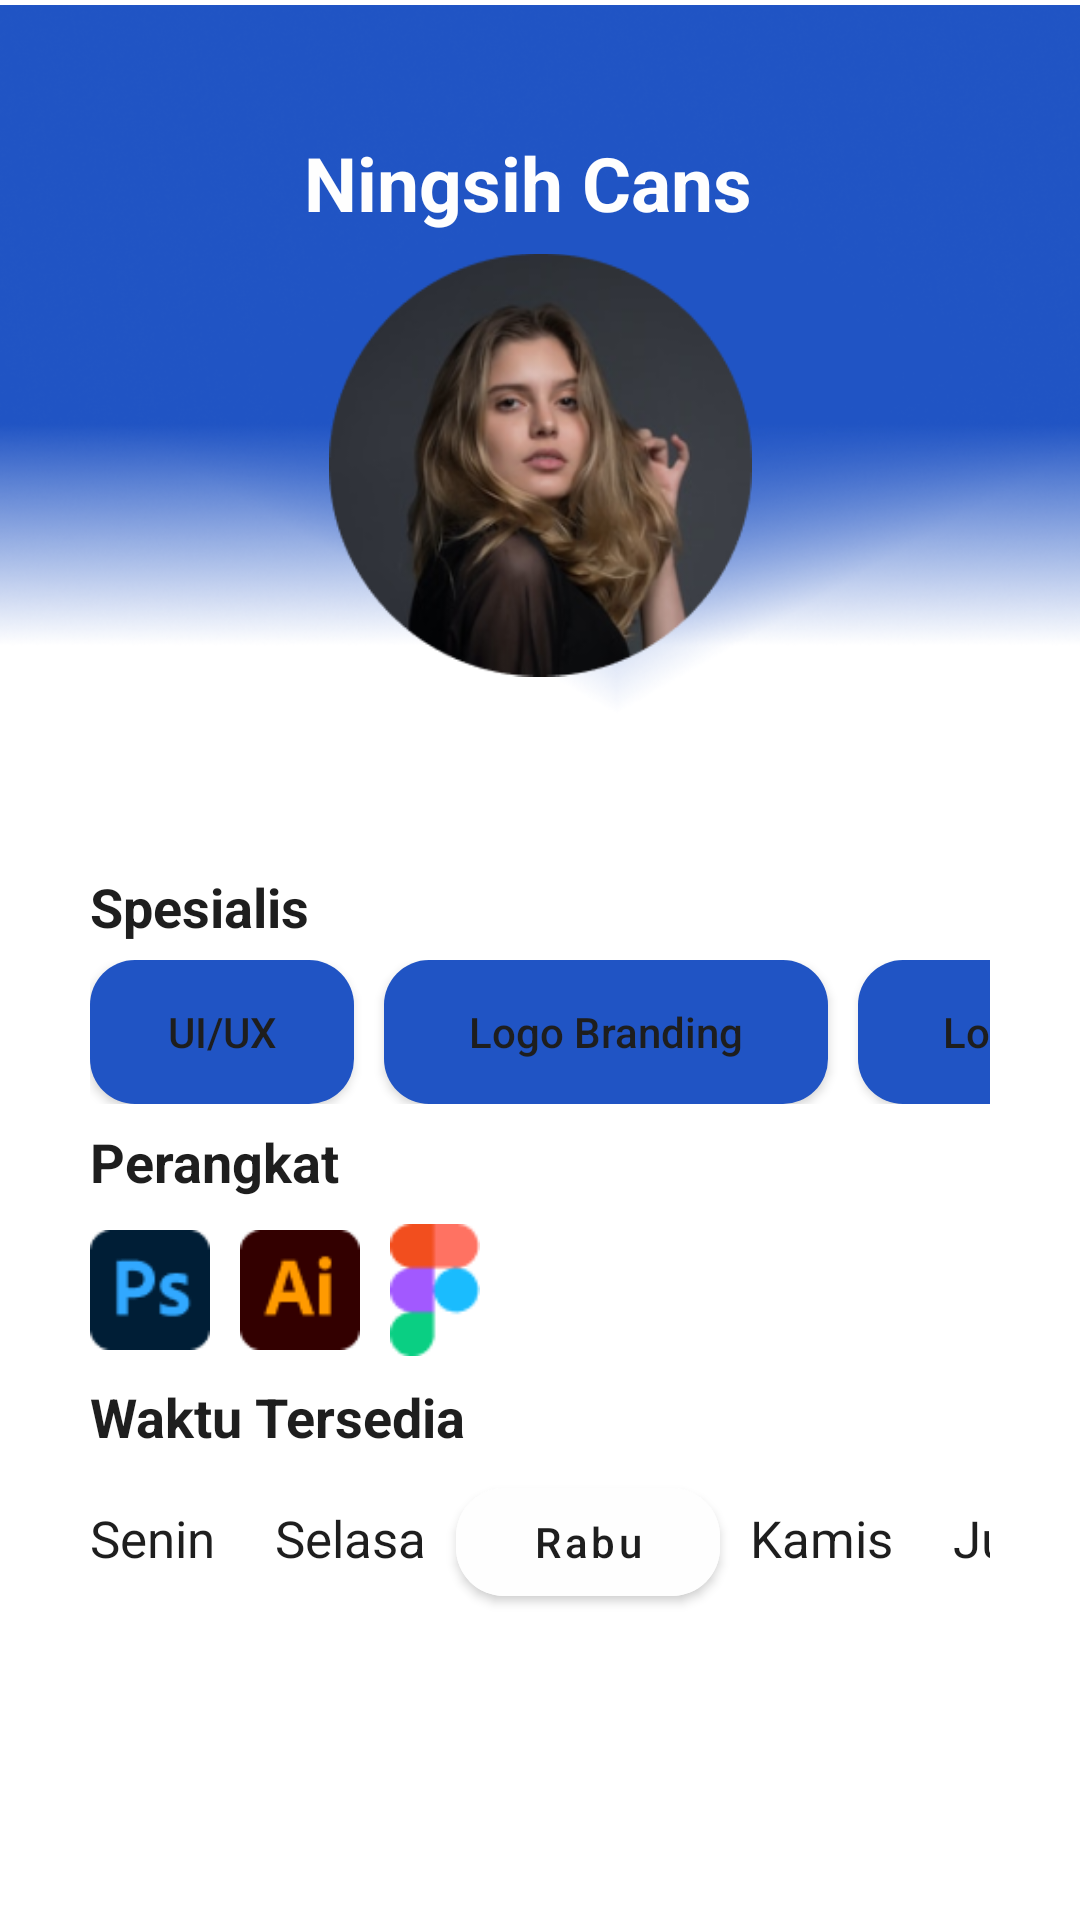

This screen was rendered from an Android layout file. Write that file and the resources it references.
<!-- AndroidManifest.xml: application theme Theme.DevelovMain -->
<!-- res/layout/bio_mentor.xml -->
<?xml version="1.0" encoding="utf-8"?>

<androidx.constraintlayout.widget.ConstraintLayout xmlns:android="http://schemas.android.com/apk/res/android"
    xmlns:tools="http://schemas.android.com/tools"
    android:layout_width="match_parent"
    android:layout_height="match_parent"
    xmlns:app="http://schemas.android.com/apk/res-auto">


    <ImageView
        android:id="@+id/img_bgmentor"
        android:layout_width="411dp"
        android:layout_height="240dp"
        app:layout_constraintEnd_toEndOf="parent"
        app:layout_constraintHorizontal_bias="0.0"
        app:layout_constraintStart_toStartOf="parent"
        app:layout_constraintTop_toTopOf="parent"
        app:srcCompat="@drawable/bg_biomentor" />


    <TextView
        android:id="@+id/txt_bio_1"
        android:layout_width="wrap_content"
        android:layout_height="wrap_content"
        android:layout_marginTop="44dp"
        android:text="Ningsih Cans"
        android:textColor="@color/white"
        android:textSize="25dp"
        android:textStyle="bold"
        app:layout_constraintEnd_toEndOf="@+id/img_fotomentor"
        app:layout_constraintHorizontal_bias="1.0"
        app:layout_constraintStart_toStartOf="@+id/img_fotomentor"
        app:layout_constraintTop_toTopOf="@+id/img_bgmentor" />

    <ImageView
        android:id="@+id/img_fotomentor"
        android:layout_width="141dp"
        android:layout_height="150dp"
        android:layout_marginTop="80dp"
        app:layout_constraintEnd_toEndOf="parent"
        app:layout_constraintStart_toStartOf="@+id/img_bgmentor"
        app:layout_constraintTop_toTopOf="@+id/img_bgmentor"
        app:srcCompat="@drawable/foto_mentor" />

    <RelativeLayout
        android:layout_width="match_parent"
        android:layout_height="match_parent"
        android:gravity="center">

        <TextView
            android:id="@+id/txt_bio_2"
            android:layout_width="match_parent"
            android:layout_height="match_parent"
            android:layout_marginTop="290dp"
            android:text="Spesialis"
            android:textStyle="bold"
            android:textColor="#1E1E1E"
            android:textSize="18dp"
            android:layout_marginLeft="30dp"
            />



        <LinearLayout
            android:id="@+id/ln_1"
            android:layout_width="match_parent"
            android:layout_height="wrap_content"
            android:orientation="horizontal"
            android:layout_marginTop="320dp"
            android:layout_marginLeft="30dp"
            android:layout_marginRight="30dp">

            <androidx.appcompat.widget.AppCompatButton
                android:id="@+id/ls_1"
                android:layout_width="wrap_content"
                android:layout_height="wrap_content"
                android:background="@drawable/outline"
                android:text="UI/UX"
                android:textAllCaps="false"
                android:textColor="#1E1E1E"
                android:scaleType="center"/>

            <androidx.appcompat.widget.AppCompatButton
                android:id="@+id/ls_2"
                android:layout_width="148dp"
                android:layout_height="wrap_content"
                android:layout_marginLeft="10dp"
                android:background="@drawable/outline"
                android:text="Logo Branding"
                android:textAllCaps="false"
                android:textColor="#1E1E1E" />

            <androidx.appcompat.widget.AppCompatButton
                android:id="@+id/ls_3"
                android:layout_width="148dp"
                android:layout_height="wrap_content"
                android:layout_marginLeft="10dp"
                android:background="@drawable/outline"
                android:text="Logo Branding"
                android:textAllCaps="false"
                android:textColor="#1E1E1E" />

        </LinearLayout>

        <TextView
            android:id="@+id/txt_bio_3"
            android:layout_width="match_parent"
            android:layout_height="match_parent"
            android:layout_marginTop="375dp"
            android:text="Perangkat"
            android:textStyle="bold"
            android:textColor="#1E1E1E"
            android:textSize="18dp"
            android:layout_marginLeft="30dp"
            />

        <LinearLayout
            android:id="@+id/ln_2"
            android:layout_width="match_parent"
            android:layout_height="wrap_content"
            android:layout_marginTop="405dp"
            android:layout_marginRight="30dp"
            android:layout_marginLeft="30dp"
            android:orientation="horizontal">

            <ImageView
                android:id="@+id/ic_ps"
                android:layout_width="40dp"
                android:layout_height="wrap_content"
                android:src="@drawable/ic_ps"/>

            <ImageView
                android:id="@+id/ic_ai"
                android:layout_width="40dp"
                android:layout_height="wrap_content"
                android:layout_marginLeft="10dp"
                android:src="@drawable/ic_ai"/>

            <ImageView
                android:id="@+id/ic_figma"
                android:layout_width="30dp"
                android:layout_height="wrap_content"
                android:layout_marginLeft="10dp"
                android:src="@drawable/ic_figma"/>

        </LinearLayout>

        <TextView
            android:id="@+id/txt_bio_4"
            android:layout_width="match_parent"
            android:layout_height="match_parent"
            android:layout_marginTop="5dp"
            android:layout_below="@+id/ln_2"
            android:text="Waktu Tersedia"
            android:textStyle="bold"
            android:textColor="#1E1E1E"
            android:textSize="18dp"
            android:layout_marginLeft="30dp"
            />

        <LinearLayout
            android:layout_width="match_parent"
            android:layout_height="wrap_content"
            android:layout_marginTop="490dp"
            android:layout_marginLeft="30dp"
            android:layout_marginRight="30dp"
            android:orientation="horizontal">

            <TextView
                android:layout_width="wrap_content"
                android:layout_height="wrap_content"
                android:text="Senin"
                android:textSize="17dp"
                android:textColor="@color/black"/>

            <TextView
                android:layout_width="wrap_content"
                android:layout_height="wrap_content"
                android:text="Selasa"
                android:layout_marginLeft="20dp"
                android:textSize="17dp"
                android:textColor="@color/black"/>

            <Button
                android:id="@+id/hr_3"
                android:layout_width="wrap_content"
                android:layout_height="wrap_content"
                android:layout_marginLeft="10dp"
                app:cornerRadius="16dp"
                android:backgroundTint="@color/white"
                android:text="Rabu"
                android:textAllCaps="false"
                android:textColor="#1E1E1E" />

            <TextView
                android:layout_width="wrap_content"
                android:layout_height="wrap_content"
                android:text="Kamis"
                android:layout_marginLeft="10dp"
                android:textSize="17dp"
                android:textColor="@color/black"/>

            <TextView
                android:layout_width="65dp"
                android:layout_height="wrap_content"
                android:layout_marginLeft="20dp"
                android:text="Jumát"
                android:textColor="@color/black"
                android:textSize="17dp" />



        </LinearLayout>


    </RelativeLayout>
</androidx.constraintlayout.widget.ConstraintLayout>
<!-- resources referenced by this layout -->
<resources>
  <color name="black">#1e1e1e</color>
  <color name="white">#fefefe</color>
  <!-- drawable bg_biomentor: png bitmap (drawable, 95049 bytes) -->
  <!-- drawable foto_mentor: png bitmap (drawable, 69364 bytes) -->
  <!-- drawable ic_ai: png bitmap (drawable, 692 bytes) -->
  <!-- drawable ic_figma: png bitmap (drawable, 874 bytes) -->
  <!-- drawable ic_ps: png bitmap (drawable, 837 bytes) -->
  <!-- drawable outline (drawable) -->
  <?xml version="1.0" encoding="utf-8"?>
  
  <shape xmlns:android="http://schemas.android.com/apk/res/android">
  
      <solid android:color="@color/bg_biru"/>
      <corners android:radius="15dp"/>
  
  </shape>
  <style name="Theme.DevelovMain" parent="Theme.MaterialComponents.DayNight.NoActionBar">
          
          <item name="colorPrimary">@color/purple_500</item>
          <item name="colorPrimaryVariant">@color/purple_700</item>
          <item name="colorOnPrimary">@color/white</item>
          
          <item name="colorSecondary">@color/teal_200</item>
          <item name="colorSecondaryVariant">@color/teal_700</item>
          <item name="colorOnSecondary">@color/black</item>
          
          <item name="android:statusBarColor">@color/white</item>
          
      </style>
  <color name="bg_biru">#2054C4</color>
  <color name="purple_500">#FF6200EE</color>
  <color name="purple_700">#FF3700B3</color>
  <color name="teal_200">#FF03DAC5</color>
  <color name="teal_700">#FF018786</color>
</resources>
